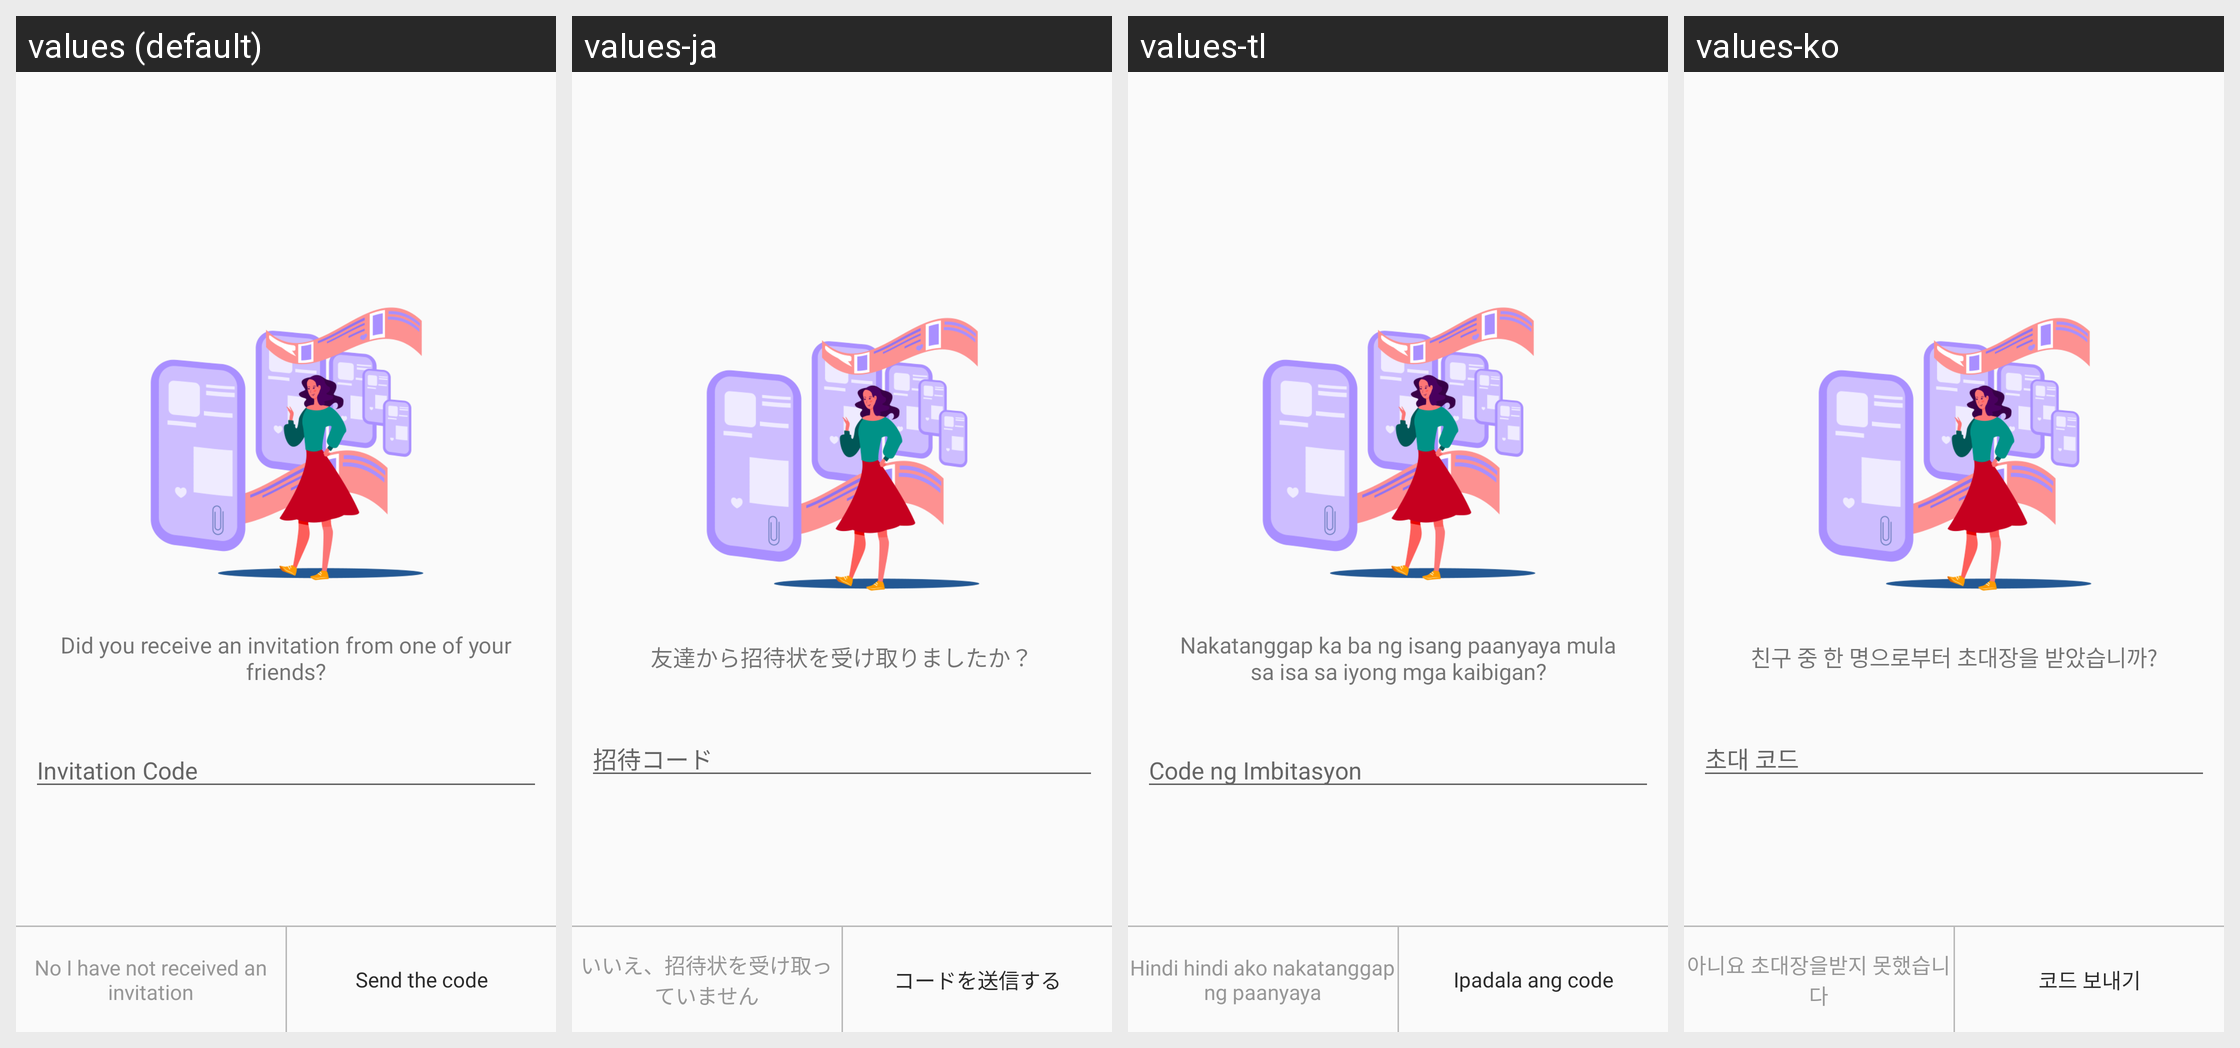

The same Android screen rendered under several of its app's locales, left to right. List the strings drawn on it with the default value and each locale's translation.
Android screen res/layout/activity_enter_invite_code.xml rendered under 4 locales, left to right: values (default), values-ja, values-tl, values-ko. Device: Nexus 5 (rendered at 1080×1920; each locale shown at half size, 540×960, under a caption strip naming it); theme AppTheme.
Other locales in the repository, not shown: values-ar, values-de, values-fr, values-hi, values-it, values-ro, values-ru, values-tr, values-zh-rCN, values-zh-rTW.
Strings drawn on this screen, with the default value and each locale's value (text and hints the layout hard-codes, and strings that could not be matched under every locale, appear in the picture but are not listed):

id_8
  values: Did you receive an invitation from one of your friends?
  values-ja: 友達から招待状を受け取りましたか？
  values-tl: Nakatanggap ka ba ng isang paanyaya mula sa isa sa iyong mga kaibigan?
  values-ko: 친구 중 한 명으로부터 초대장을 받았습니까?

id_9
  values: Invitation Code
  values-ja: 招待コード
  values-tl: Code ng Imbitasyon
  values-ko: 초대 코드

id_11
  values: No I have not received an invitation
  values-ja: いいえ、招待状を受け取っていません
  values-tl: Hindi hindi ako nakatanggap ng paanyaya
  values-ko: 아니요 초대장을받지 못했습니다

id_10
  values: Send the code
  values-ja: コードを送信する
  values-tl: Ipadala ang code
  values-ko: 코드 보내기
